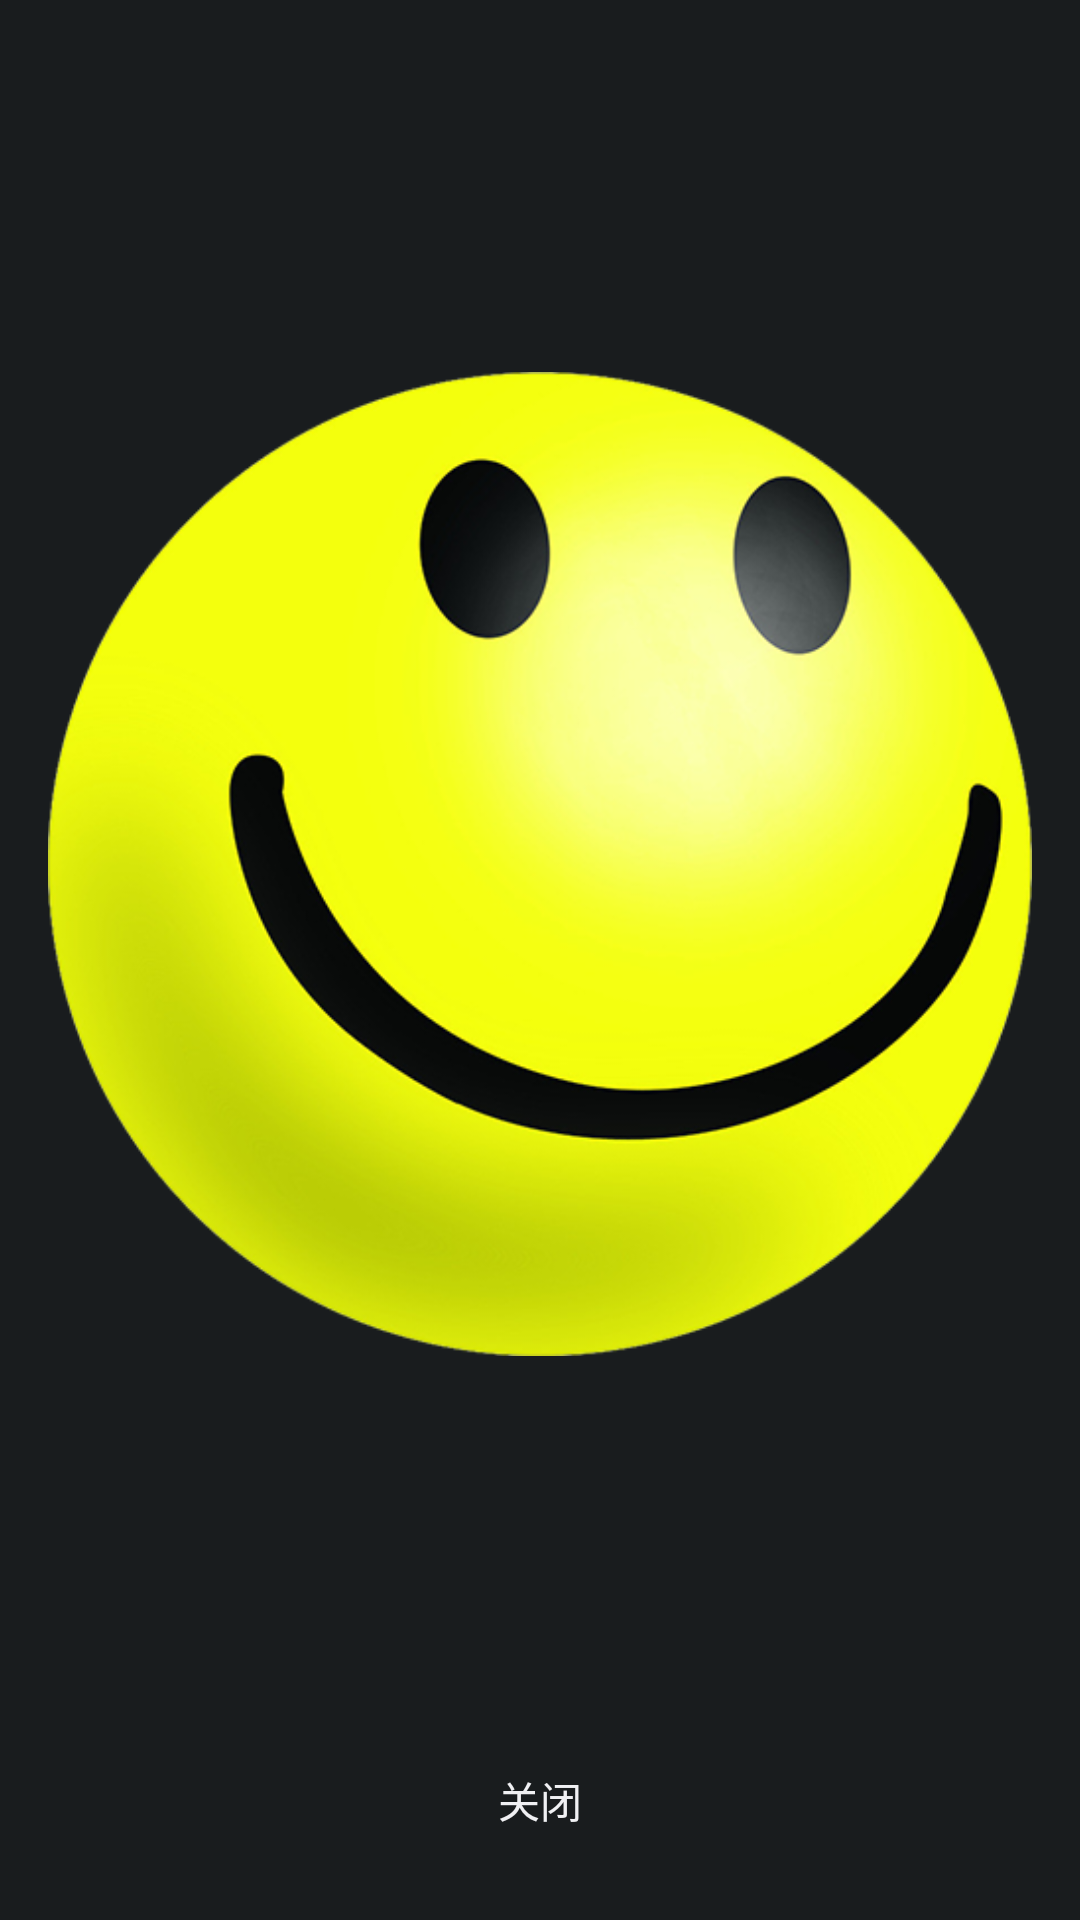

Layout XML and referenced resources for this Android screen:
<!-- AndroidManifest.xml: activity theme android:Theme.DeviceDefault.NoActionBar.Fullscreen -->
<!-- res/layout/activity_result.xml -->
<LinearLayout xmlns:android="http://schemas.android.com/apk/res/android"
    xmlns:tools="http://schemas.android.com/tools"
    android:layout_width="match_parent"
    android:layout_height="match_parent"
    android:gravity="center"
    android:orientation="vertical"
    android:paddingBottom="16dp"
    android:paddingEnd="16dp"
    android:paddingStart="16dp"
    android:paddingTop="16dp"
    tools:context="${relativePackage}.${activityClass}" >

    <ImageView
        android:layout_width="wrap_content"
        android:layout_height="0dp"
        android:layout_weight="1"
        android:contentDescription="@string/iv_smile"
        android:src="@drawable/smile" />

    <Button
        android:id="@+id/btn_close"
        android:layout_width="wrap_content"
        android:layout_height="wrap_content"
        android:layout_gravity="center_horizontal"
        android:layout_marginTop="16dp"
        android:background="@drawable/btn"
        android:onClick="onClose"
        android:text="@string/btn_close" />

</LinearLayout>
<!-- resources referenced by this layout -->
<resources>
  <!-- drawable smile: png bitmap (drawable, 173618 bytes) -->
  <string name="btn_close">关闭</string>
  <string name="iv_smile">笑脸</string>
</resources>
